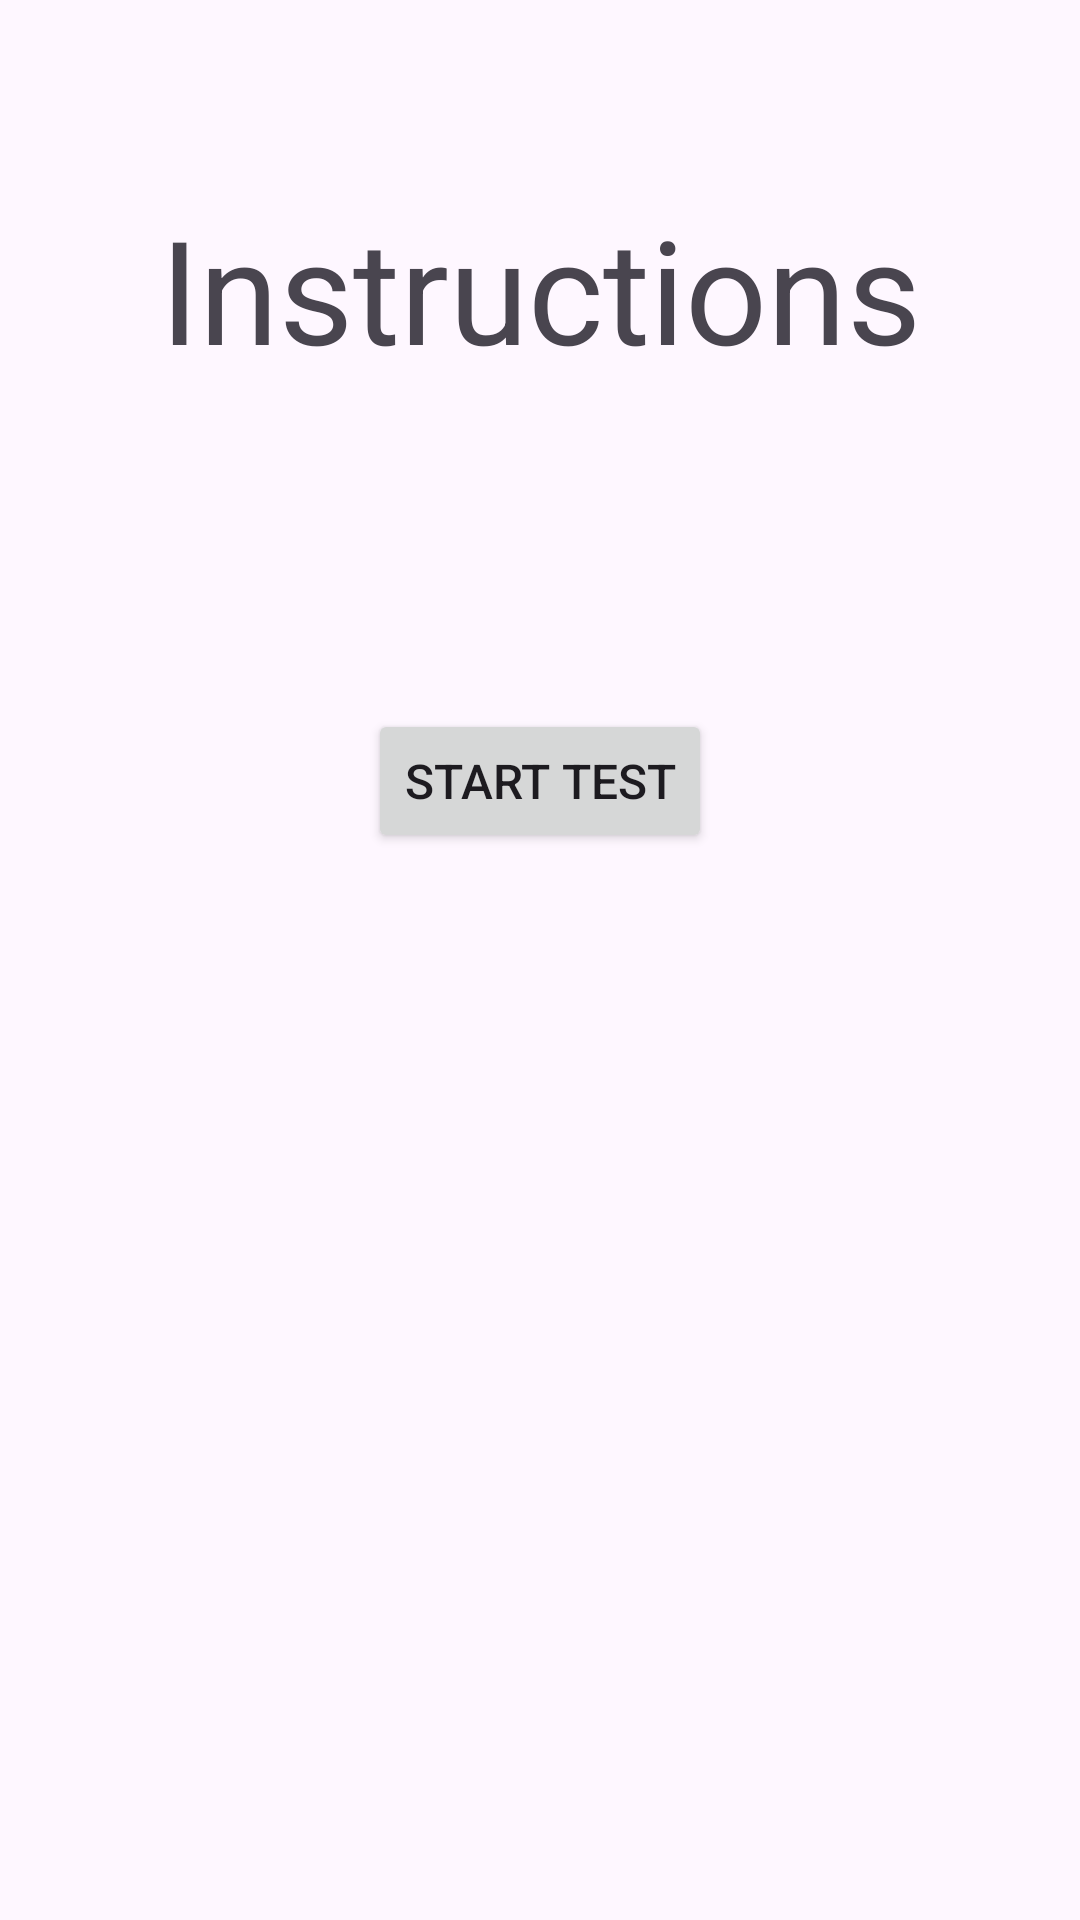

This screen was rendered from an Android layout file. Write that file and the resources it references.
<!-- AndroidManifest.xml: application theme Theme.DroidPlayGroundJava -->
<!-- res/layout/fragment_instructions.xml -->
<?xml version="1.0" encoding="utf-8"?>
<androidx.constraintlayout.widget.ConstraintLayout xmlns:android="http://schemas.android.com/apk/res/android"
    xmlns:app="http://schemas.android.com/apk/res-auto"
    xmlns:tools="http://schemas.android.com/tools"
    android:layout_width="match_parent"
    android:layout_height="match_parent"
    tools:context=".InstructionsFragment">


    <TextView
        android:id="@+id/textView_instructions_fragment_Label"
        android:layout_width="wrap_content"
        android:layout_height="wrap_content"
        android:layout_marginTop="64dp"
        android:text="Instructions"
        android:textSize="48sp"
        app:layout_constraintEnd_toEndOf="parent"
        app:layout_constraintStart_toStartOf="parent"
        app:layout_constraintTop_toTopOf="parent" />

    <Button
        android:id="@+id/button_instructions_start"
        android:layout_width="wrap_content"
        android:layout_height="wrap_content"
        android:layout_marginTop="108dp"
        android:text="Start Test"
        android:textSize="16sp"
        app:layout_constraintEnd_toEndOf="parent"
        app:layout_constraintStart_toStartOf="parent"
        app:layout_constraintTop_toBottomOf="@+id/textView_instructions_fragment_Label" />
</androidx.constraintlayout.widget.ConstraintLayout>
<!-- resources referenced by this layout -->
<resources>
  <style name="Theme.DroidPlayGroundJava" parent="Base.Theme.DroidPlayGroundJava" />
  <style name="Base.Theme.DroidPlayGroundJava" parent="Theme.Material3.DayNight.NoActionBar">
          
          
      </style>
</resources>
